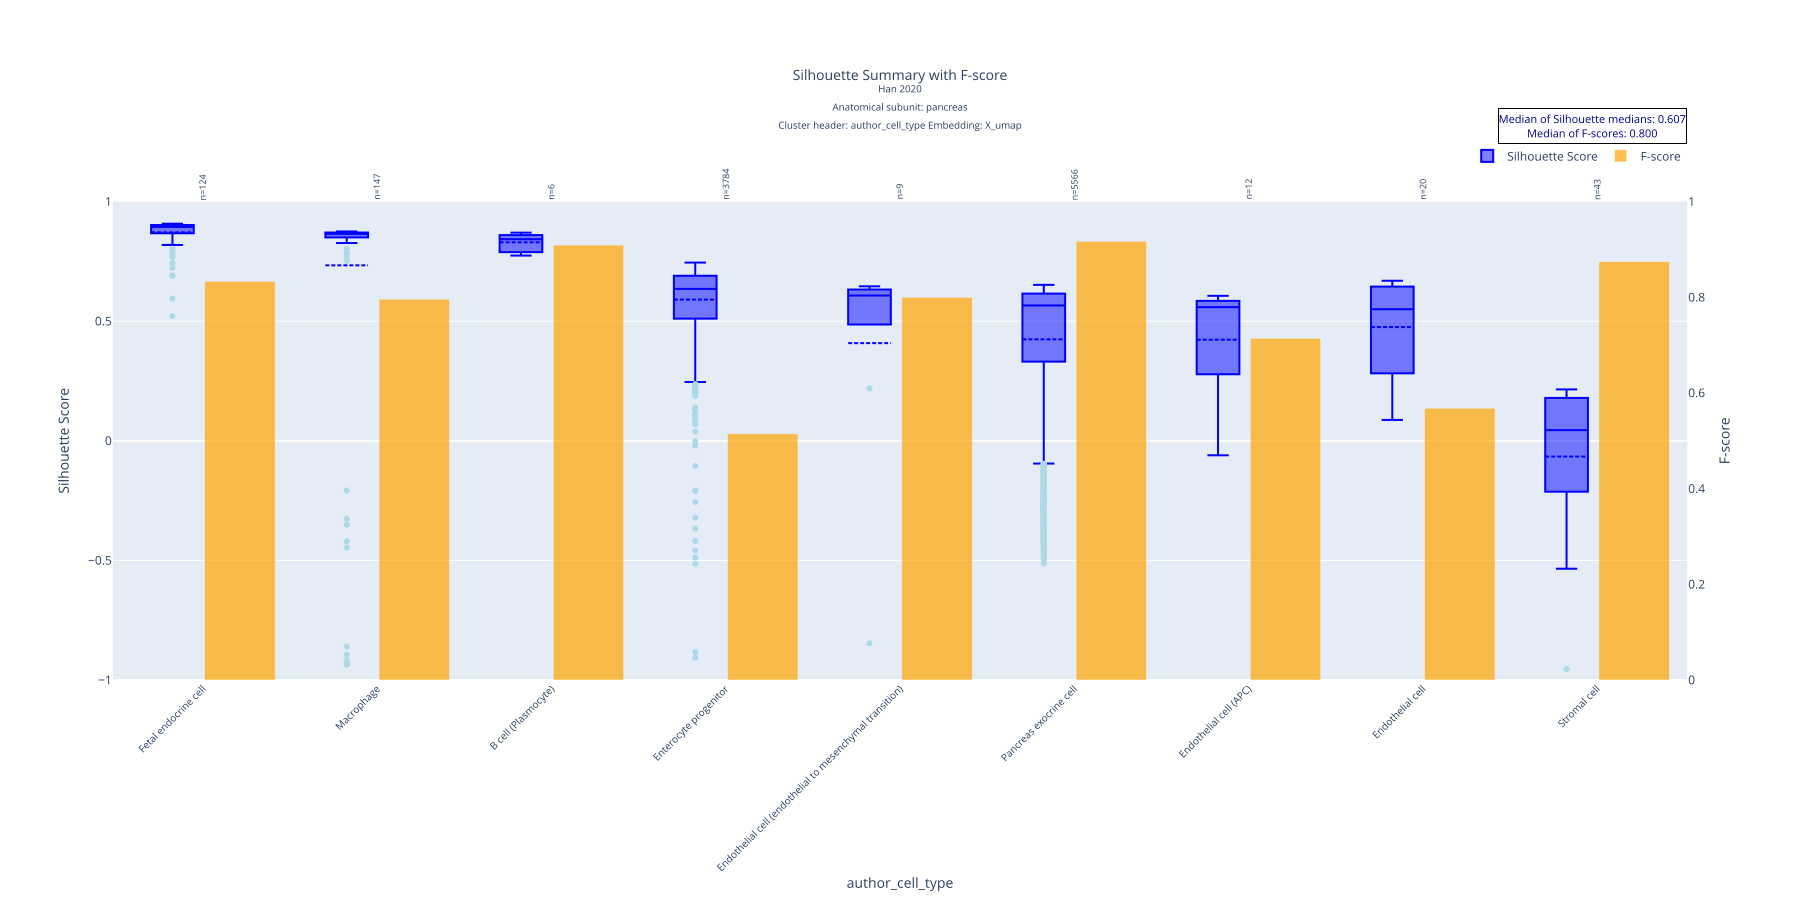

Source data for this figure (header and first rows):
author_cell_type, mean, std, median, count, q1, q3, f_score
Fetal endocrine cell, 0.8717, 0.05852, 0.894, 124, 0.8676, 0.902, 0.8333
Macrophage, 0.7336, 0.4308, 0.8651, 147, 0.8503, 0.8707, 0.796
B cell (Plasmocyte), 0.8298, 0.03914, 0.8427, 6, 0.8016, 0.8562, 0.9091
Enterocyte progenitor, 0.5904, 0.1384, 0.6351, 3784, 0.5107, 0.6899, 0.5145
Endothelial cell (endothelial to mesench…, 0.4083, 0.4892, 0.6073, 9, 0.5753, 0.629, 0.8
Pancreas exocrine cell, 0.4242, 0.289, 0.5658, 5566, 0.3311, 0.6154, 0.917
Endothelial cell (APC), 0.4227, 0.2702, 0.5587, 12, 0.408, 0.5827, 0.7143
Endothelial cell, 0.4754, 0.1981, 0.5501, 20, 0.2968, 0.644, 0.5682
Stromal cell, -0.06578, 0.299, 0.0446, 43, -0.1952, 0.1752, 0.8743
